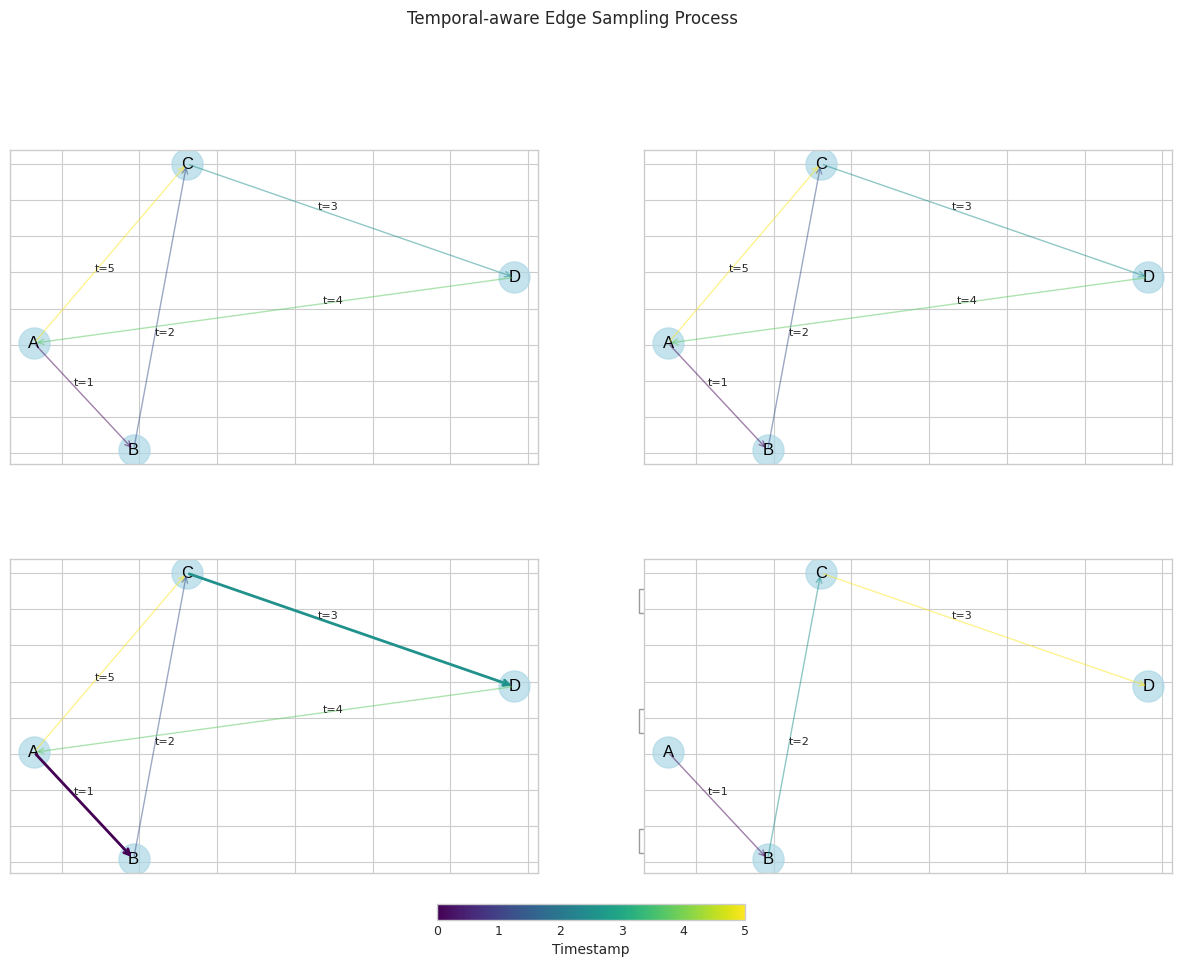

The matplotlib source for this figure:
import matplotlib.pyplot as plt
import networkx as nx
import numpy as np
from matplotlib.patches import Patch
from matplotlib.collections import LineCollection
import matplotlib.colors as mcolors

def set_academic_style():
    plt.style.use('seaborn-v0_8-whitegrid')
    plt.rcParams.update({
        'font.family': 'Times New Roman',
        'font.size': 10,
        'axes.labelsize': 10,
        'axes.titlesize': 10,
        'xtick.labelsize': 9,
        'ytick.labelsize': 9,
        'legend.fontsize': 9,
        'figure.dpi': 300
    })

def create_base_graph():
    G = nx.DiGraph()
    nodes = ['A', 'B', 'C', 'D']
    edges = [
        ('A', 'B', {'time': 0, 'weight': 1}),
        ('A', 'B', {'time': 1, 'weight': 2}),
        ('B', 'C', {'time': 2, 'weight': 1}),
        ('C', 'D', {'time': 3, 'weight': 3}),
        ('D', 'A', {'time': 4, 'weight': 2}),
        ('A', 'C', {'time': 5, 'weight': 1}),
    ]
    G.add_nodes_from(nodes)
    G.add_edges_from(edges)
    return G

def draw_graph_with_temporal_info(ax, G, title, pos=None, highlight_edges=None, time_windows=None):
    if pos is None:
        pos = nx.spring_layout(G, k=1, iterations=50, seed=42)
    
    # Draw nodes
    nx.draw_networkx_nodes(G, pos, node_color='lightblue', 
                          node_size=500, alpha=0.7, ax=ax)
    nx.draw_networkx_labels(G, pos, ax=ax)
    
    # Prepare edge colors based on time
    edge_times = [G[u][v]['time'] for u, v in G.edges()]
    if edge_times:
        norm = mcolors.Normalize(vmin=min(edge_times), vmax=max(edge_times))
        cmap = plt.cm.viridis
        edge_colors = [cmap(norm(t)) for t in edge_times]
    else:
        edge_colors = ['gray']
    
    # Draw edges with different styles based on context
    edges = list(G.edges())
    for i, (u, v) in enumerate(edges):
        if highlight_edges is not None and (u, v) in highlight_edges:
            ax.annotate("", xy=pos[v], xytext=pos[u],
                       arrowprops=dict(arrowstyle="->", color=edge_colors[i],
                                     linewidth=2))
        else:
            ax.annotate("", xy=pos[v], xytext=pos[u],
                       arrowprops=dict(arrowstyle="->", color=edge_colors[i],
                                     alpha=0.5))
        
        # Add edge labels with timing information
        mid_point = np.array(pos[u]) + 0.4 * (np.array(pos[v]) - np.array(pos[u]))
        ax.text(mid_point[0], mid_point[1], f"t={G[u][v]['time']}", 
                fontsize=8)
    
    # Modify time windows labeling to be clearer
    if time_windows:
        for i, window in enumerate(time_windows):
            bbox = ax.get_position()
            window_height = 0.12  # Increased height
            window_y = bbox.y0 - (i + 1) * window_height
            ax.text(bbox.x0, window_y,
                   f"Time Window {i}: [{window[0]}-{window[1]}]",  # Modified format
                   transform=ax.figure.transFigure,
                   fontsize=9,  # Increased font size
                   bbox=dict(facecolor='white', alpha=0.8, edgecolor='gray'))  # Added background box

def plot_temporal_sampling_process():
    set_academic_style()
    
    # Create figure and subplots
    fig = plt.figure(figsize=(15, 10))
    gs = fig.add_gridspec(2, 2, hspace=0.3, wspace=0.2)
    ax1 = fig.add_subplot(gs[0, 0])
    ax2 = fig.add_subplot(gs[0, 1])
    ax3 = fig.add_subplot(gs[1, 0])
    ax4 = fig.add_subplot(gs[1, 1])
    
    # Create base graph
    G = create_base_graph()
    pos = nx.spring_layout(G, k=1, iterations=50, seed=42)
    
    # Initial multi-edge graph
    draw_graph_with_temporal_info(ax1, G, 
                                "(A) Initial Multi-edge Graph", pos)
    
    # Time-window segmentation
    time_windows = [(0, 2), (2, 4), (4, 6)]
    draw_graph_with_temporal_info(ax2, G,
                                "(B) Time-window Segmentation", 
                                pos, time_windows=time_windows)
    
    # Importance sampling
    G_sampled = G.copy()
    important_edges = [('A', 'B'), ('C', 'D')]
    draw_graph_with_temporal_info(ax3, G_sampled,
                                "(C) Importance Sampling",
                                pos, highlight_edges=important_edges)
    
    # Final sampled edges
    G_final = nx.DiGraph()
    G_final.add_nodes_from(G.nodes())
    final_edges = [
        ('A', 'B', {'time': 1, 'weight': 2}),
        ('B', 'C', {'time': 2, 'weight': 1}),
        ('C', 'D', {'time': 3, 'weight': 3}),
    ]
    G_final.add_edges_from(final_edges)
    draw_graph_with_temporal_info(ax4, G_final,
                                "(D) Final Sampled Edges", 
                                pos)
    
    # Add colorbar
    sm = plt.cm.ScalarMappable(cmap=plt.cm.viridis, 
                              norm=plt.Normalize(vmin=0, vmax=5))
    cbar = plt.colorbar(sm, ax=[ax1, ax2, ax3, ax4], 
                       label='Timestamp', orientation='horizontal',
                       fraction=0.02, pad=0.04)
    
    # Add title
    plt.suptitle('Temporal-aware Edge Sampling Process', 
                y=1.02, fontsize=12)
    
    # Save figure
    plt.savefig('temporal_sampling.pdf',
                bbox_inches='tight',
                pad_inches=0.1,
                dpi=300)
    plt.close()

if __name__ == "__main__":
    plot_temporal_sampling_process()
